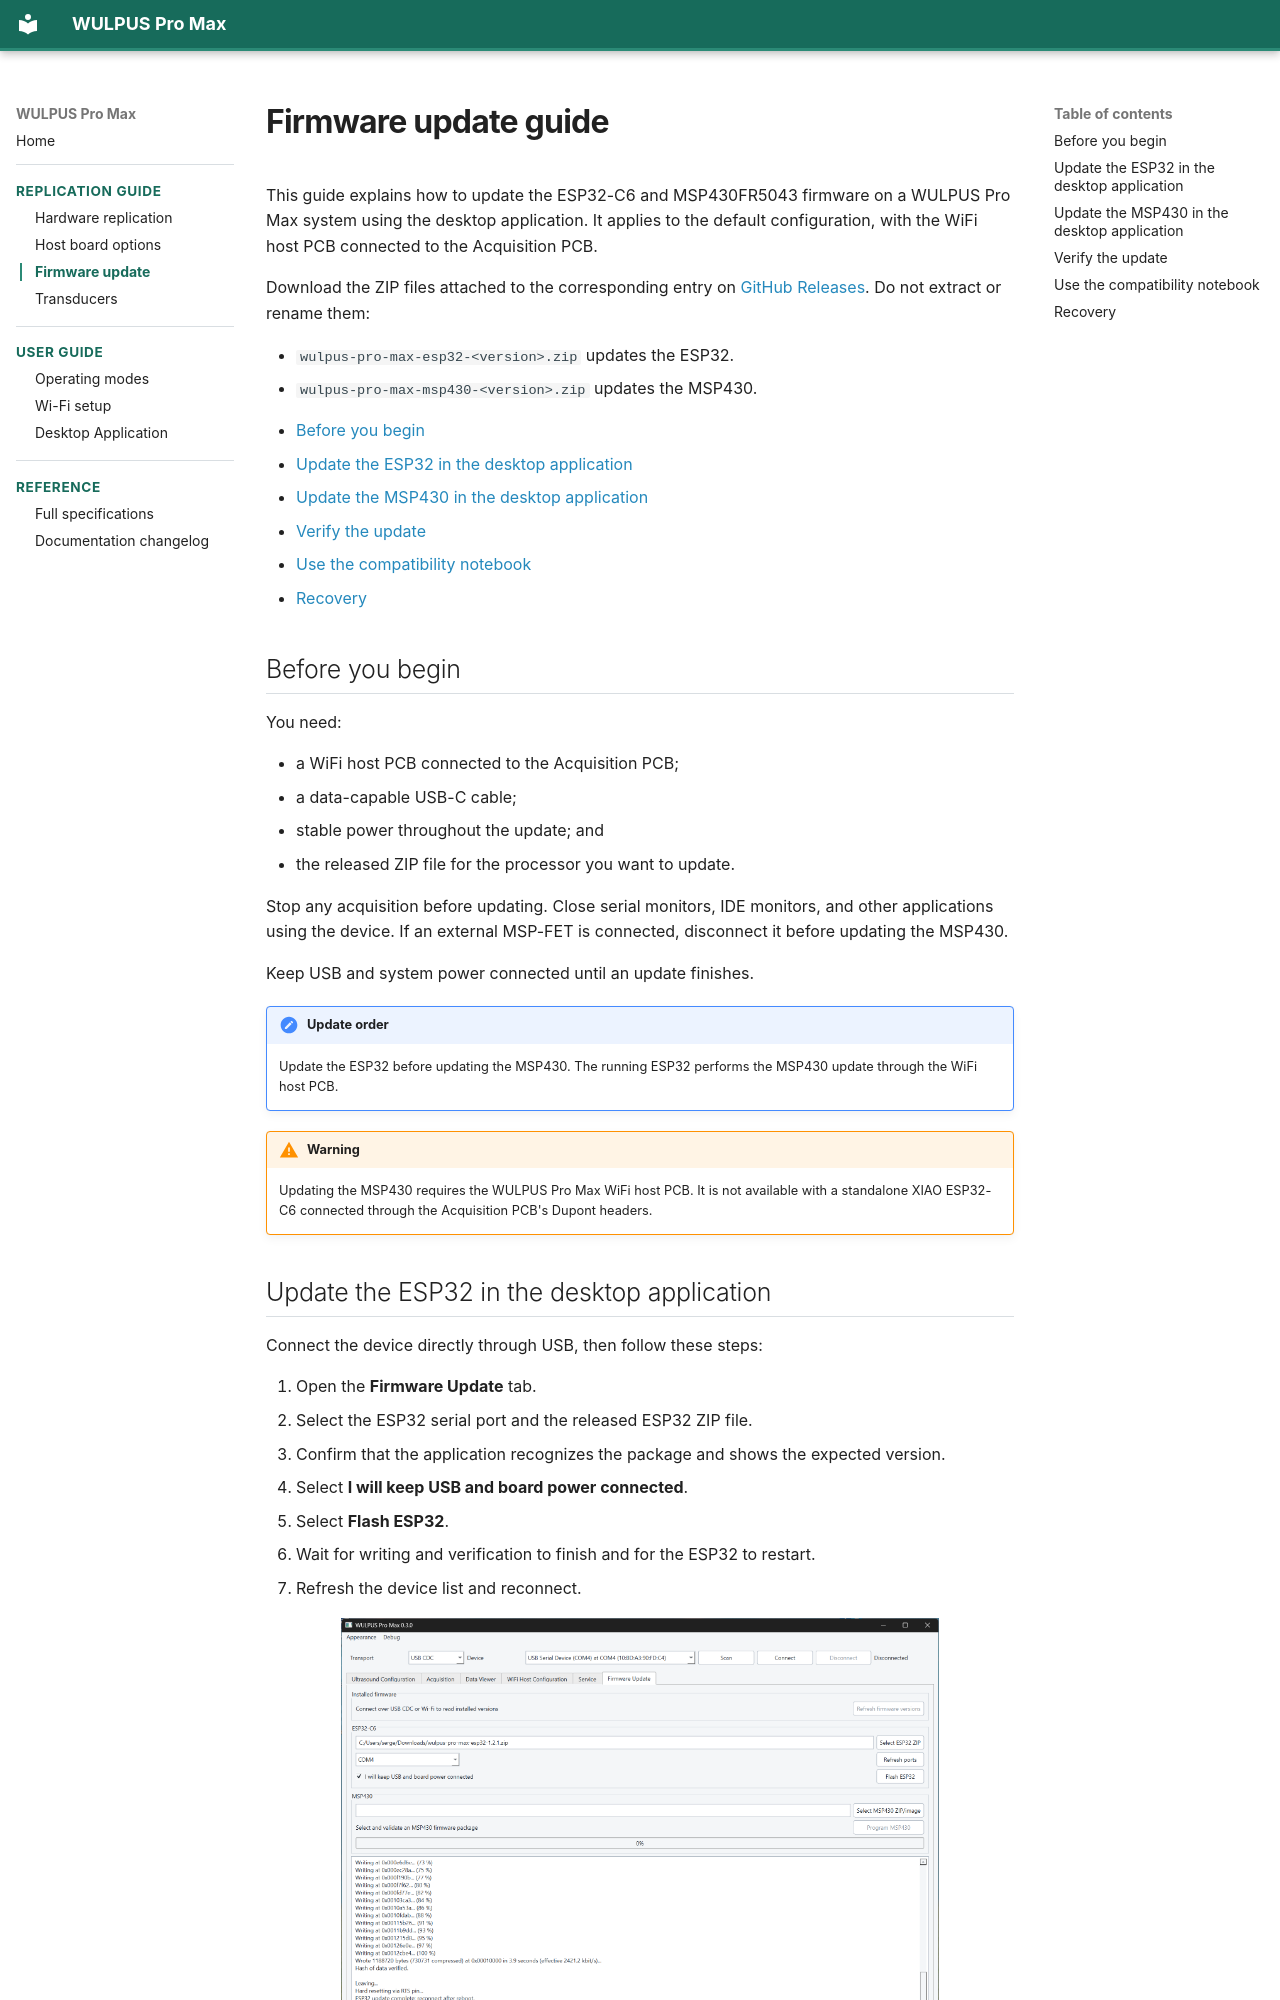

repository: Sergio5714/wulpus-pro-max · page: firmware_update_guide.html · generator: mkdocs

# Firmware update guide

This guide explains how to update the ESP32-C6 and MSP430FR5043 firmware on a
WULPUS Pro Max system using the desktop application. It applies to the default
configuration, with the WiFi host PCB connected to the Acquisition PCB.

Download the ZIP files attached to the corresponding entry on
[GitHub Releases](https://github.com/Sergio5714/wulpus-pro-max/releases). Do not
extract or rename them:

- `wulpus-pro-max-esp32-<version>.zip` updates the ESP32.
- `wulpus-pro-max-msp430-<version>.zip` updates the MSP430.

[TOC]

## Before you begin

You need:

- a WiFi host PCB connected to the Acquisition PCB;
- a data-capable USB-C cable;
- stable power throughout the update; and
- the released ZIP file for the processor you want to update.

Stop any acquisition before updating. Close serial monitors, IDE monitors, and
other applications using the device. If an external MSP-FET is connected,
disconnect it before updating the MSP430.

Keep USB and system power connected until an update finishes.

!!! note "Update order"
    Update the ESP32 before updating the MSP430. The running ESP32 performs the
    MSP430 update through the WiFi host PCB.

!!! warning "Warning"
    Updating the MSP430 requires the WULPUS Pro Max WiFi host PCB. It is not
    available with a standalone XIAO ESP32-C6 connected through the Acquisition
    PCB's Dupont headers.
